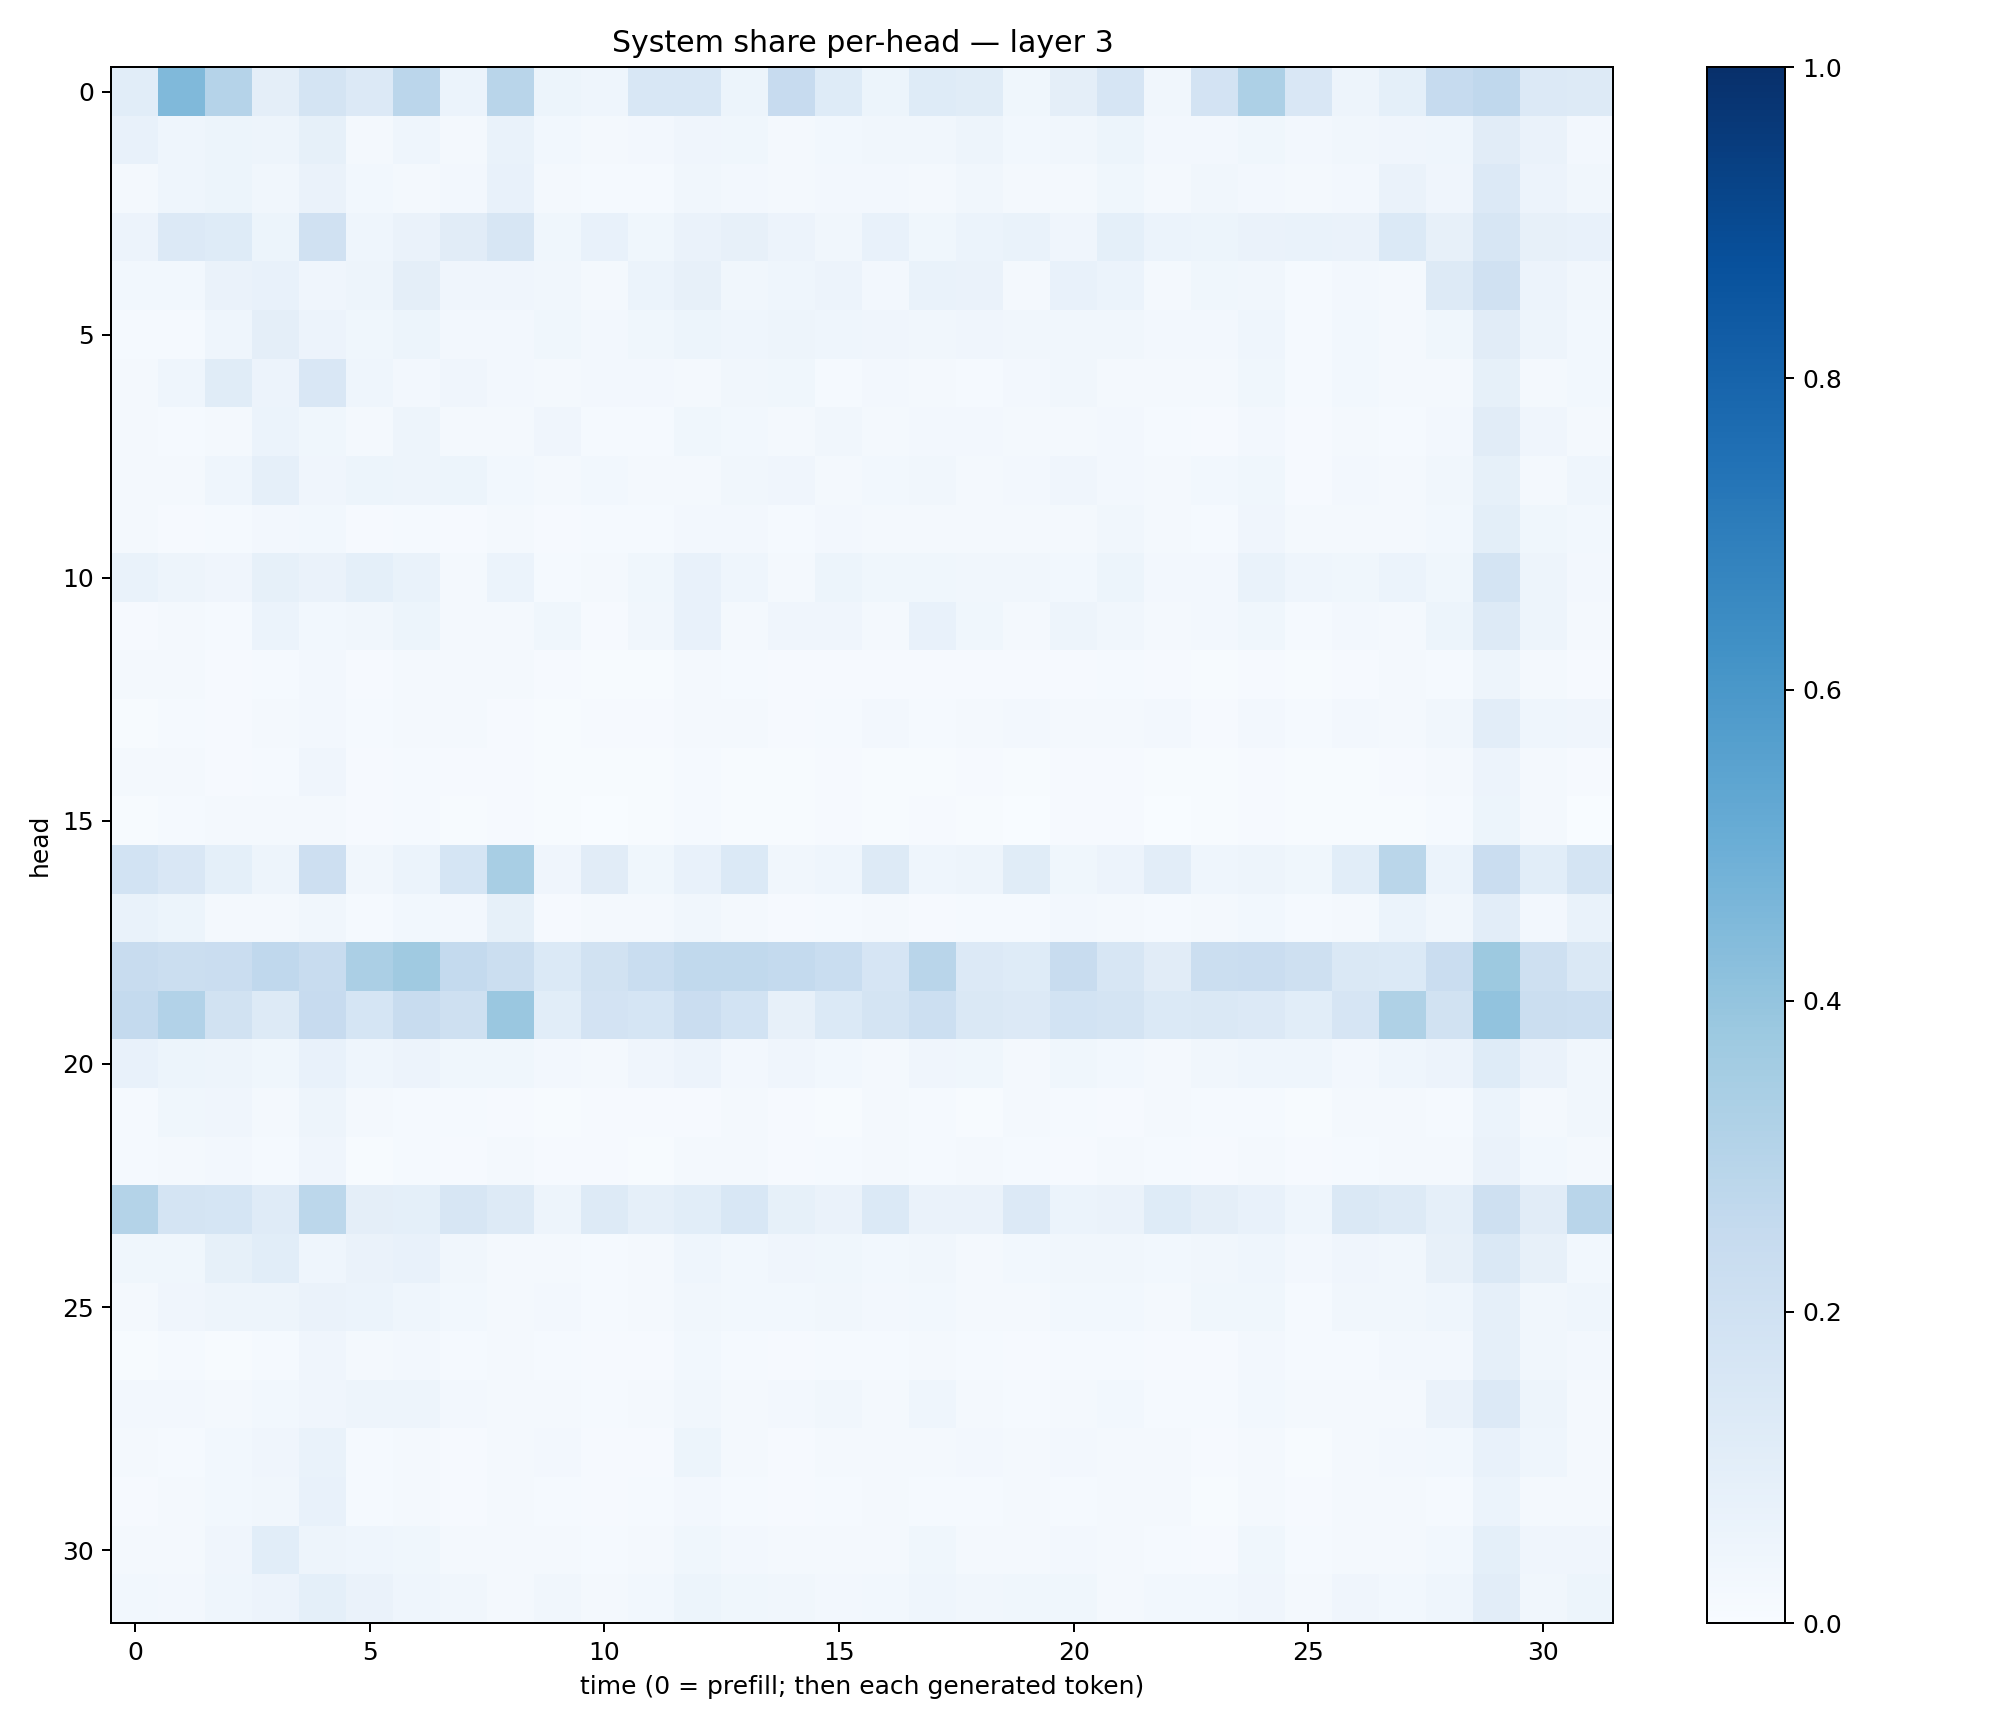

Source data for this figure (header and first rows):
0.10744955, 0.44710398, 0.30111483, 0.09449623, 0.1752378, 0.13528648, 0.28374022, 0.059213497, 0.28966716, 0.05285508, 0.045882322, 0.15552115, 0.155414, 0.053512376, 0.24315432, 0.12486852, 0.051963564, 0.1231654, 0.11354596, 0.037901867, 0.09441872, 0.16549234, 0.032396905, 0.18133065
0.07441, 0.0444, 0.05117, 0.04947, 0.08491, 0.02001, 0.04359, 0.02303, 0.06694, 0.02986, 0.02192, 0.02385, 0.03993, 0.03524, 0.01979, 0.03059, 0.0344, 0.03274, 0.04965, 0.02785, 0.03173, 0.05133, 0.02663, 0.02588
0.02305, 0.04525, 0.0515, 0.03459, 0.06472, 0.0274, 0.01747, 0.02607, 0.07432, 0.02143, 0.01398, 0.01426, 0.03382, 0.02725, 0.01772, 0.02655, 0.02557, 0.02004, 0.03442, 0.02154, 0.02257, 0.03603, 0.02099, 0.03195
0.05853, 0.1353, 0.122, 0.05263, 0.1955, 0.04541, 0.06525, 0.1115, 0.1635, 0.03576, 0.07448, 0.03886, 0.06334, 0.08189, 0.05553, 0.03441, 0.07238, 0.039, 0.06045, 0.06776, 0.03981, 0.09217, 0.05994, 0.05444
0.03048, 0.02795, 0.06461, 0.07533, 0.04254, 0.04889, 0.09427, 0.04149, 0.03989, 0.03361, 0.02175, 0.05925, 0.07836, 0.0337, 0.04367, 0.05774, 0.02428, 0.06686, 0.06337, 0.02332, 0.07594, 0.0597, 0.02066, 0.03566
0.01313, 0.01531, 0.04585, 0.09652, 0.05819, 0.03865, 0.05214, 0.02672, 0.02377, 0.03865, 0.02545, 0.03831, 0.05289, 0.04595, 0.04954, 0.04496, 0.03946, 0.03451, 0.04143, 0.03472, 0.03296, 0.03181, 0.02603, 0.02539
0.02053, 0.04427, 0.1155, 0.05621, 0.1494, 0.04385, 0.0239, 0.04139, 0.02543, 0.01616, 0.02381, 0.02426, 0.02126, 0.0322, 0.0361, 0.01445, 0.02374, 0.02072, 0.01242, 0.02646, 0.0332, 0.02197, 0.02052, 0.01717
0.01932, 0.01307, 0.01622, 0.06069, 0.03649, 0.01777, 0.04886, 0.01913, 0.02298, 0.03972, 0.01393, 0.01181, 0.0368, 0.02783, 0.02043, 0.0327, 0.01868, 0.02493, 0.02734, 0.02044, 0.02036, 0.02652, 0.01293, 0.01079
0.01973, 0.01858, 0.04665, 0.08859, 0.04231, 0.05215, 0.04805, 0.05404, 0.02809, 0.01753, 0.02816, 0.01944, 0.02209, 0.03414, 0.0405, 0.02006, 0.02894, 0.03398, 0.01703, 0.02375, 0.04071, 0.02655, 0.02147, 0.02978
0.02314, 0.01016, 0.01285, 0.026, 0.0308, 0.00967, 0.01519, 0.01101, 0.01626, 0.009566, 0.01457, 0.01284, 0.02589, 0.02617, 0.01209, 0.0259, 0.02282, 0.01818, 0.01861, 0.01978, 0.01892, 0.03163, 0.02089, 0.01266
0.06895, 0.0491, 0.03989, 0.08418, 0.06573, 0.09055, 0.06848, 0.02341, 0.06147, 0.01477, 0.02103, 0.03558, 0.07515, 0.04319, 0.01852, 0.05382, 0.03764, 0.03712, 0.03159, 0.03285, 0.02801, 0.05312, 0.02504, 0.02404
0.008094, 0.01946, 0.01487, 0.06074, 0.02988, 0.03439, 0.05427, 0.02273, 0.01898, 0.03861, 0.00974, 0.03309, 0.07096, 0.01987, 0.04016, 0.0391, 0.0221, 0.07031, 0.0378, 0.02343, 0.04882, 0.03453, 0.02133, 0.02447
0.01583, 0.01685, 0.01155, 0.01459, 0.02576, 0.01042, 0.01715, 0.01582, 0.0165, 0.00788, 0.007531, 0.00676, 0.01794, 0.0125, 0.007825, 0.009887, 0.01086, 0.01004, 0.00909, 0.008844, 0.008259, 0.01191, 0.01073, 0.005948
0.00665, 0.01254, 0.009784, 0.01771, 0.02626, 0.01201, 0.02211, 0.01779, 0.009891, 0.007051, 0.01082, 0.00894, 0.02062, 0.01974, 0.008145, 0.01492, 0.02726, 0.01562, 0.01817, 0.02652, 0.01601, 0.02312, 0.02687, 0.01019
0.01597, 0.02281, 0.01126, 0.01346, 0.04015, 0.008752, 0.01546, 0.01037, 0.008887, 0.004471, 0.006437, 0.004994, 0.01272, 0.007783, 0.005371, 0.009773, 0.007527, 0.007396, 0.008876, 0.007017, 0.007856, 0.009794, 0.007307, 0.004923
0.004473, 0.01374, 0.01673, 0.019, 0.01842, 0.009081, 0.01176, 0.004161, 0.009583, 0.004494, 0.003334, 0.006729, 0.01239, 0.004995, 0.006733, 0.01119, 0.004666, 0.009709, 0.005841, 0.003645, 0.008071, 0.01074, 0.003875, 0.006634
0.1865, 0.1502, 0.09058, 0.04794, 0.2126, 0.03488, 0.05873, 0.1717, 0.3432, 0.04294, 0.1102, 0.0363, 0.07704, 0.1368, 0.03356, 0.04379, 0.1321, 0.04358, 0.0504, 0.1166, 0.0385, 0.05669, 0.1032, 0.0439
0.07031, 0.05389, 0.02165, 0.02318, 0.03339, 0.01546, 0.03067, 0.02369, 0.08247, 0.01051, 0.01784, 0.01729, 0.03288, 0.0214, 0.009024, 0.01191, 0.0202, 0.01042, 0.01304, 0.01408, 0.0257, 0.02008, 0.01301, 0.01727
0.2359, 0.2261, 0.227, 0.2675, 0.2412, 0.3349, 0.3707, 0.2559, 0.2259, 0.137, 0.1894, 0.2341, 0.2646, 0.2626, 0.2545, 0.2341, 0.1666, 0.2891, 0.1356, 0.123, 0.2417, 0.1609, 0.1116, 0.2226
0.2563, 0.312, 0.1898, 0.1287, 0.243, 0.1694, 0.2347, 0.2036, 0.3867, 0.1061, 0.1821, 0.1695, 0.2286, 0.1857, 0.08076, 0.1394, 0.1775, 0.2167, 0.1467, 0.134, 0.1866, 0.1778, 0.1384, 0.1466
0.07374, 0.05214, 0.0507, 0.03793, 0.07259, 0.04548, 0.05742, 0.03519, 0.03665, 0.02387, 0.0233, 0.03922, 0.05731, 0.02553, 0.03913, 0.02876, 0.02146, 0.04114, 0.03594, 0.02029, 0.03708, 0.03005, 0.0216, 0.0329
0.01391, 0.0366, 0.04207, 0.02022, 0.04881, 0.01639, 0.01339, 0.01369, 0.009667, 0.005056, 0.01106, 0.00921, 0.008754, 0.0211, 0.01124, 0.007606, 0.01694, 0.01324, 0.006828, 0.01605, 0.01284, 0.01148, 0.01709, 0.01261
0.01493, 0.01943, 0.02453, 0.01335, 0.04106, 0.00666, 0.01239, 0.0106, 0.0163, 0.008993, 0.008787, 0.007349, 0.01627, 0.01628, 0.009028, 0.01549, 0.01768, 0.01444, 0.01623, 0.01429, 0.01045, 0.02255, 0.01404, 0.009096
0.3054, 0.1729, 0.1693, 0.1191, 0.2781, 0.09421, 0.09027, 0.1587, 0.126, 0.04848, 0.1313, 0.08834, 0.1062, 0.1539, 0.08282, 0.06601, 0.1388, 0.06628, 0.06362, 0.1332, 0.06219, 0.06639, 0.1233, 0.09703
0.03519, 0.03741, 0.08501, 0.1079, 0.04668, 0.0636, 0.07563, 0.03447, 0.01706, 0.01656, 0.01291, 0.01974, 0.04676, 0.02848, 0.03963, 0.03606, 0.02947, 0.03359, 0.02093, 0.02885, 0.03268, 0.03429, 0.02887, 0.0335
0.022, 0.03973, 0.04757, 0.0484, 0.06334, 0.06223, 0.04426, 0.02776, 0.02147, 0.02553, 0.01483, 0.01713, 0.03288, 0.02878, 0.02871, 0.03233, 0.02571, 0.03008, 0.02248, 0.02179, 0.0275, 0.0277, 0.0233, 0.03647
0.005787, 0.01465, 0.00695, 0.0126, 0.03956, 0.01942, 0.02602, 0.01368, 0.02266, 0.01329, 0.008586, 0.01126, 0.03014, 0.01248, 0.009268, 0.015, 0.01228, 0.01939, 0.01427, 0.01, 0.01352, 0.01512, 0.008527, 0.009858
0.02515, 0.02705, 0.0229, 0.03029, 0.03976, 0.04964, 0.05071, 0.02671, 0.01829, 0.02178, 0.01261, 0.01834, 0.03411, 0.01713, 0.02537, 0.03289, 0.01645, 0.04406, 0.02189, 0.01343, 0.02318, 0.02742, 0.01316, 0.01452
0.02223, 0.01516, 0.03036, 0.04089, 0.0691, 0.01369, 0.01693, 0.008749, 0.01927, 0.0258, 0.008398, 0.01009, 0.05192, 0.01581, 0.01054, 0.01948, 0.01903, 0.01897, 0.02369, 0.02153, 0.02464, 0.01833, 0.01783, 0.008131
0.009856, 0.02018, 0.02823, 0.03262, 0.07742, 0.01352, 0.01574, 0.01158, 0.02232, 0.01278, 0.008434, 0.01324, 0.02505, 0.01436, 0.007871, 0.0139, 0.0157, 0.01541, 0.01528, 0.01761, 0.01326, 0.01801, 0.01589, 0.00717
0.02323, 0.01887, 0.04172, 0.1065, 0.0497, 0.04339, 0.03649, 0.01703, 0.01674, 0.01755, 0.0147, 0.01782, 0.03765, 0.02357, 0.02165, 0.01797, 0.02268, 0.03847, 0.02059, 0.0204, 0.02547, 0.02205, 0.01533, 0.01047
0.02873, 0.02364, 0.04624, 0.05662, 0.09358, 0.06258, 0.0431, 0.03344, 0.02294, 0.03357, 0.01925, 0.03061, 0.05275, 0.03791, 0.03377, 0.02661, 0.02807, 0.04524, 0.03253, 0.03823, 0.03732, 0.02008, 0.02919, 0.03049
